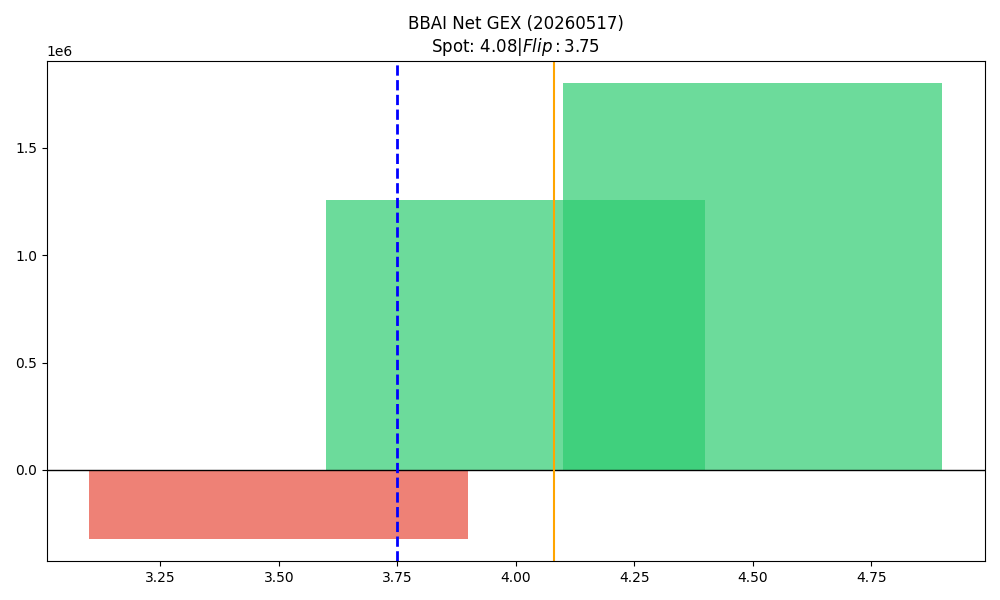

The data file committed next to this chart (first rows):
strike, call_gex, put_gex, call_dex, put_dex, net_greek_delta, net_gex
3.5, 138499, 457981, 351027, -199111, 0.08321, -319482
4.0, 4937630, 3680917, 6003559, -3260978, 0.1513, 1256713
4.5, 2051392, 250078, 1119168, -319447, 0.1874, 1801314
